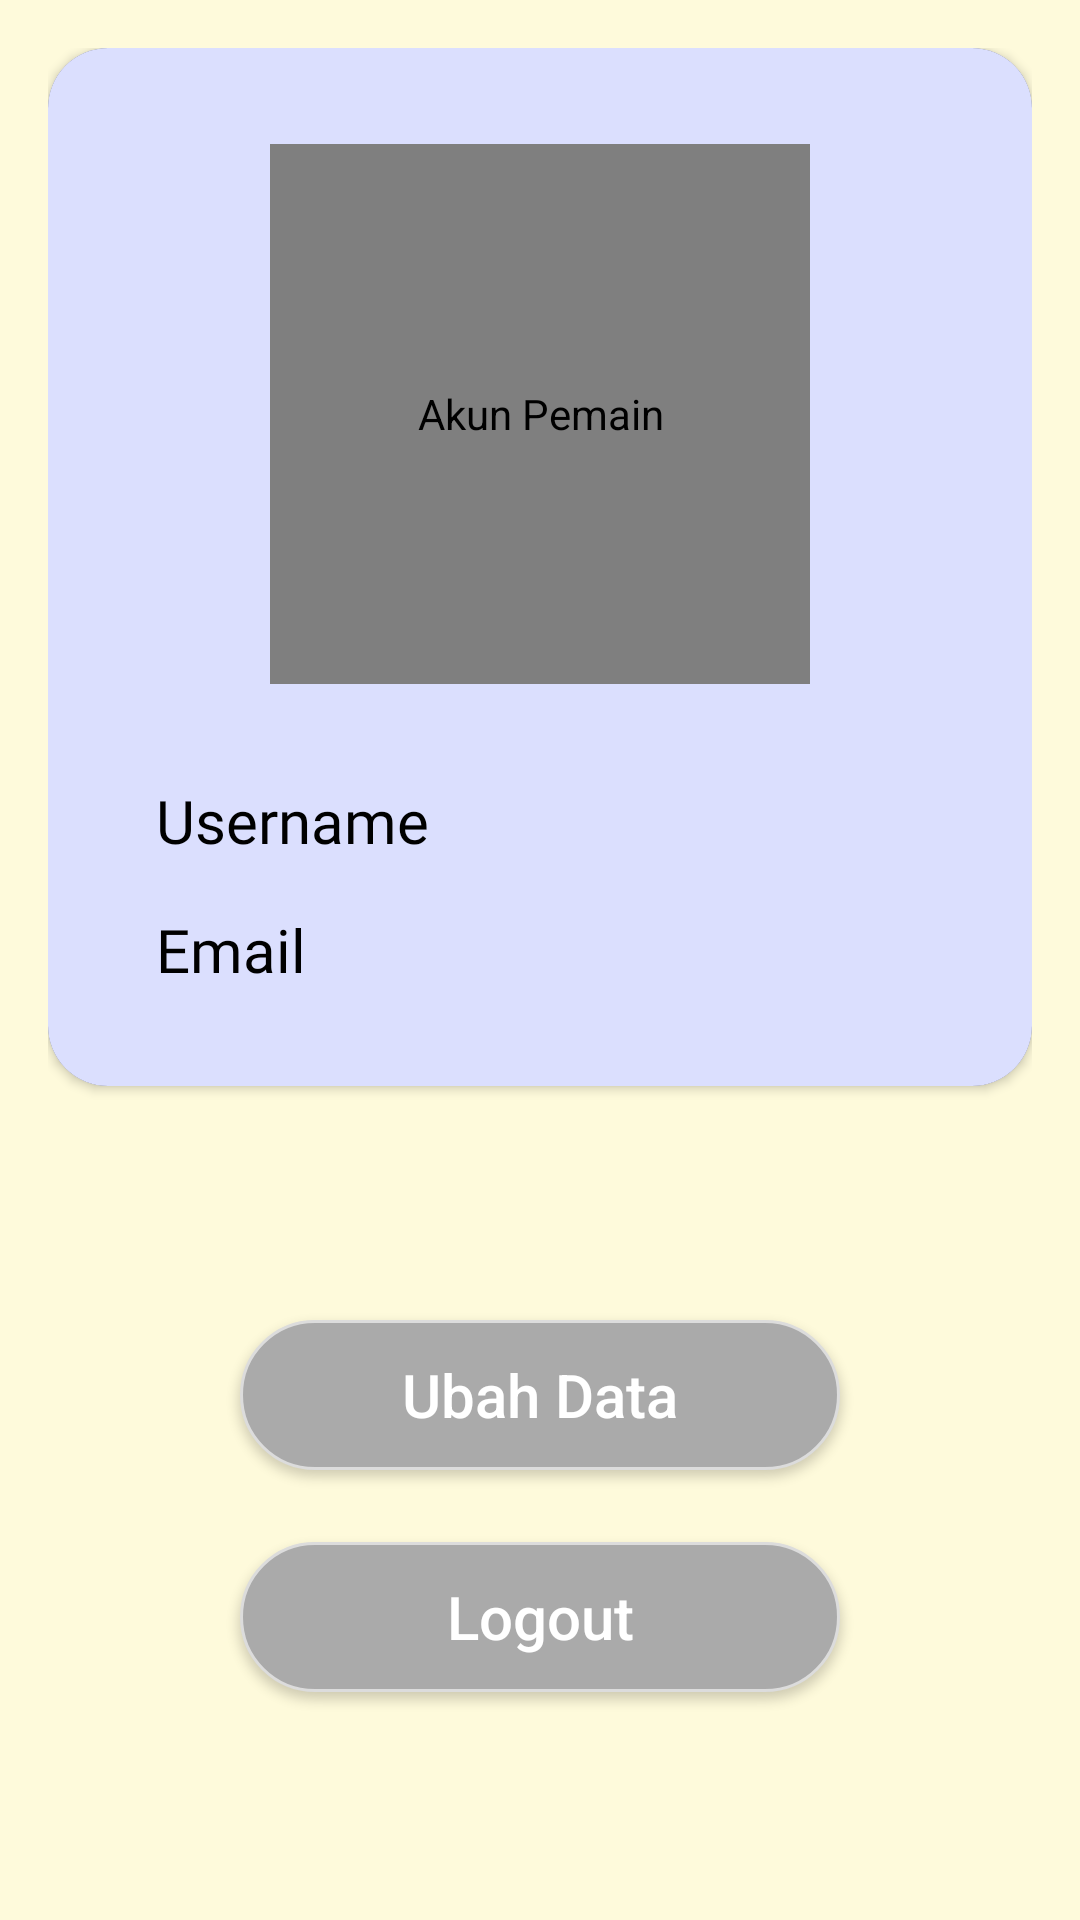

This screen was rendered from an Android layout file. Write that file and the resources it references.
<!-- AndroidManifest.xml: application theme AppStyle -->
<!-- res/layout/profilepage_activity.xml -->
<?xml version="1.0" encoding="utf-8"?>
<androidx.constraintlayout.widget.ConstraintLayout xmlns:android="http://schemas.android.com/apk/res/android"
    xmlns:app="http://schemas.android.com/apk/res-auto"
    xmlns:tools="http://schemas.android.com/tools"
    android:layout_width="match_parent"
    android:layout_height="match_parent"
    android:padding="16dp"
    tools:context=".ui.profile.show.ProfilePageActivity">

    <androidx.constraintlayout.widget.Guideline
        android:id="@+id/guide1"
        android:layout_width="match_parent"
        android:layout_height="match_parent"
        android:orientation="horizontal"
        app:layout_constraintGuide_begin="400dp" />

    <androidx.cardview.widget.CardView
        android:id="@+id/cardView"
        android:layout_width="match_parent"
        android:layout_height="wrap_content"
        app:cardCornerRadius="20dp"
        app:layout_constraintEnd_toEndOf="parent"
        app:layout_constraintStart_toStartOf="parent"
        app:layout_constraintTop_toTopOf="parent">

        <androidx.constraintlayout.widget.ConstraintLayout
            android:layout_width="match_parent"
            android:layout_height="wrap_content"
            android:background="@color/profcard_blue"
            android:padding="32dp">

            <com.mikhaellopez.circularimageview.CircularImageView
                android:id="@+id/civPhoto"
                android:layout_width="180dp"
                android:layout_height="180dp"
                android:contentDescription="@string/profile_header"
                android:src="@drawable/ic_profile"
                app:civ_border_color="@android:color/white"
                app:civ_border_width="6dp"
                app:civ_shadow="true"
                app:civ_shadow_color="@color/black"
                app:civ_shadow_radius="6dp"
                app:layout_constraintEnd_toEndOf="parent"
                app:layout_constraintStart_toStartOf="parent"
                app:layout_constraintTop_toTopOf="parent" />

            <androidx.constraintlayout.widget.Guideline
                android:id="@+id/guide2"
                android:layout_width="match_parent"
                android:layout_height="match_parent"
                android:orientation="vertical"
                app:layout_constraintGuide_begin="125dp" />

            <TextView
                android:layout_width="wrap_content"
                android:layout_height="wrap_content"
                android:layout_marginStart="4dp"
                android:layout_marginLeft="4dp"
                android:layout_marginBottom="20dp"
                android:fontFamily="@font/comic_sans_ms"
                android:gravity="start"
                android:text="@string/email"
                android:textAlignment="viewStart"
                android:textColor="@android:color/black"
                android:textSize="20sp"
                app:layout_constraintStart_toStartOf="parent"
                app:layout_constraintTop_toTopOf="@id/tvEmail" />

            <TextView
                android:layout_width="wrap_content"
                android:layout_height="wrap_content"
                android:layout_marginStart="4dp"
                android:layout_marginLeft="4dp"
                android:fontFamily="@font/comic_sans_ms"
                android:gravity="start"
                android:text="@string/username"
                android:textAlignment="viewStart"
                android:textColor="@android:color/black"
                android:textSize="20sp"
                app:layout_constraintStart_toStartOf="parent"
                app:layout_constraintTop_toTopOf="@id/tvUsername" />

            <TextView
                android:id="@+id/tvEmail"
                android:layout_width="wrap_content"
                android:layout_height="wrap_content"
                android:layout_marginTop="16dp"
                android:fontFamily="@font/comic_sans_ms"
                android:gravity="start"
                android:textAlignment="viewStart"
                android:textColor="@android:color/black"
                android:textSize="20sp"
                app:layout_constraintStart_toStartOf="@id/guide2"
                app:layout_constraintTop_toBottomOf="@id/tvUsername"
                tools:text="@tools:sample/cities" />

            <TextView
                android:id="@+id/tvUsername"
                android:layout_width="wrap_content"
                android:layout_height="match_parent"
                android:layout_marginTop="32dp"
                android:fontFamily="@font/comic_sans_ms"
                android:gravity="start"
                android:textAlignment="viewStart"
                android:textColor="@android:color/black"
                android:textSize="20sp"
                app:layout_constraintStart_toStartOf="@id/guide2"
                app:layout_constraintTop_toBottomOf="@id/civPhoto"
                tools:text="@tools:sample/last_names" />

        </androidx.constraintlayout.widget.ConstraintLayout>
    </androidx.cardview.widget.CardView>


    
    
    <Button
        android:id="@+id/btUpdate"
        android:layout_width="match_parent"
        android:layout_height="50dp"
        android:layout_marginStart="64dp"
        android:layout_marginTop="24dp"
        android:layout_marginEnd="64dp"
        android:background="@drawable/ic_white_button"
        android:text="@string/profile_btEdit"
        android:textAllCaps="false"
        android:textColor="@android:color/white"
        android:textSize="20sp"
        app:layout_constraintEnd_toEndOf="parent"
        app:layout_constraintStart_toStartOf="parent"
        app:layout_constraintTop_toBottomOf="@id/guide1" />

    <Button
        android:id="@+id/btLogout"
        android:layout_width="match_parent"
        android:layout_height="50dp"
        android:layout_marginStart="64dp"
        android:layout_marginTop="24dp"
        android:layout_marginEnd="64dp"
        android:background="@drawable/ic_white_button"
        android:text="@string/profile_btLogout"
        android:textAllCaps="false"
        android:textColor="@android:color/white"
        android:textSize="20sp"
        app:layout_constraintEnd_toEndOf="parent"
        app:layout_constraintStart_toStartOf="parent"
        app:layout_constraintTop_toBottomOf="@id/btUpdate" />

</androidx.constraintlayout.widget.ConstraintLayout>
<!-- resources referenced by this layout -->
<resources>
  <color name="black">#FF000000</color>
  <color name="profcard_blue">#DBDFFE</color>
  <!-- drawable ic_profile: vector/xml drawable (drawable, 8607 chars, omitted) -->
  <!-- drawable ic_white_button (drawable) -->
  <?xml version="1.0" encoding="utf-8"?>
  <shape xmlns:android="http://schemas.android.com/apk/res/android">
      <solid android:color="@android:color/darker_gray" />
      <stroke
          android:width="1dp"
          android:color="#dcdcdc" />
      <corners android:radius="25dp" />
  </shape>
  <string name="email">Email</string>
  <string name="profile_btEdit">Ubah Data</string>
  <string name="profile_btLogout">Logout</string>
  <string name="profile_header">Akun Pemain</string>
  <string name="username">Username</string>
  <style name="AppStyle" parent="Theme.Design.NoActionBar">
          <item name="android:windowBackground">@color/app_bg</item>
          <item name="android:windowFullscreen">true</item>
      </style>
  <color name="app_bg">#FEFADB</color>
</resources>
